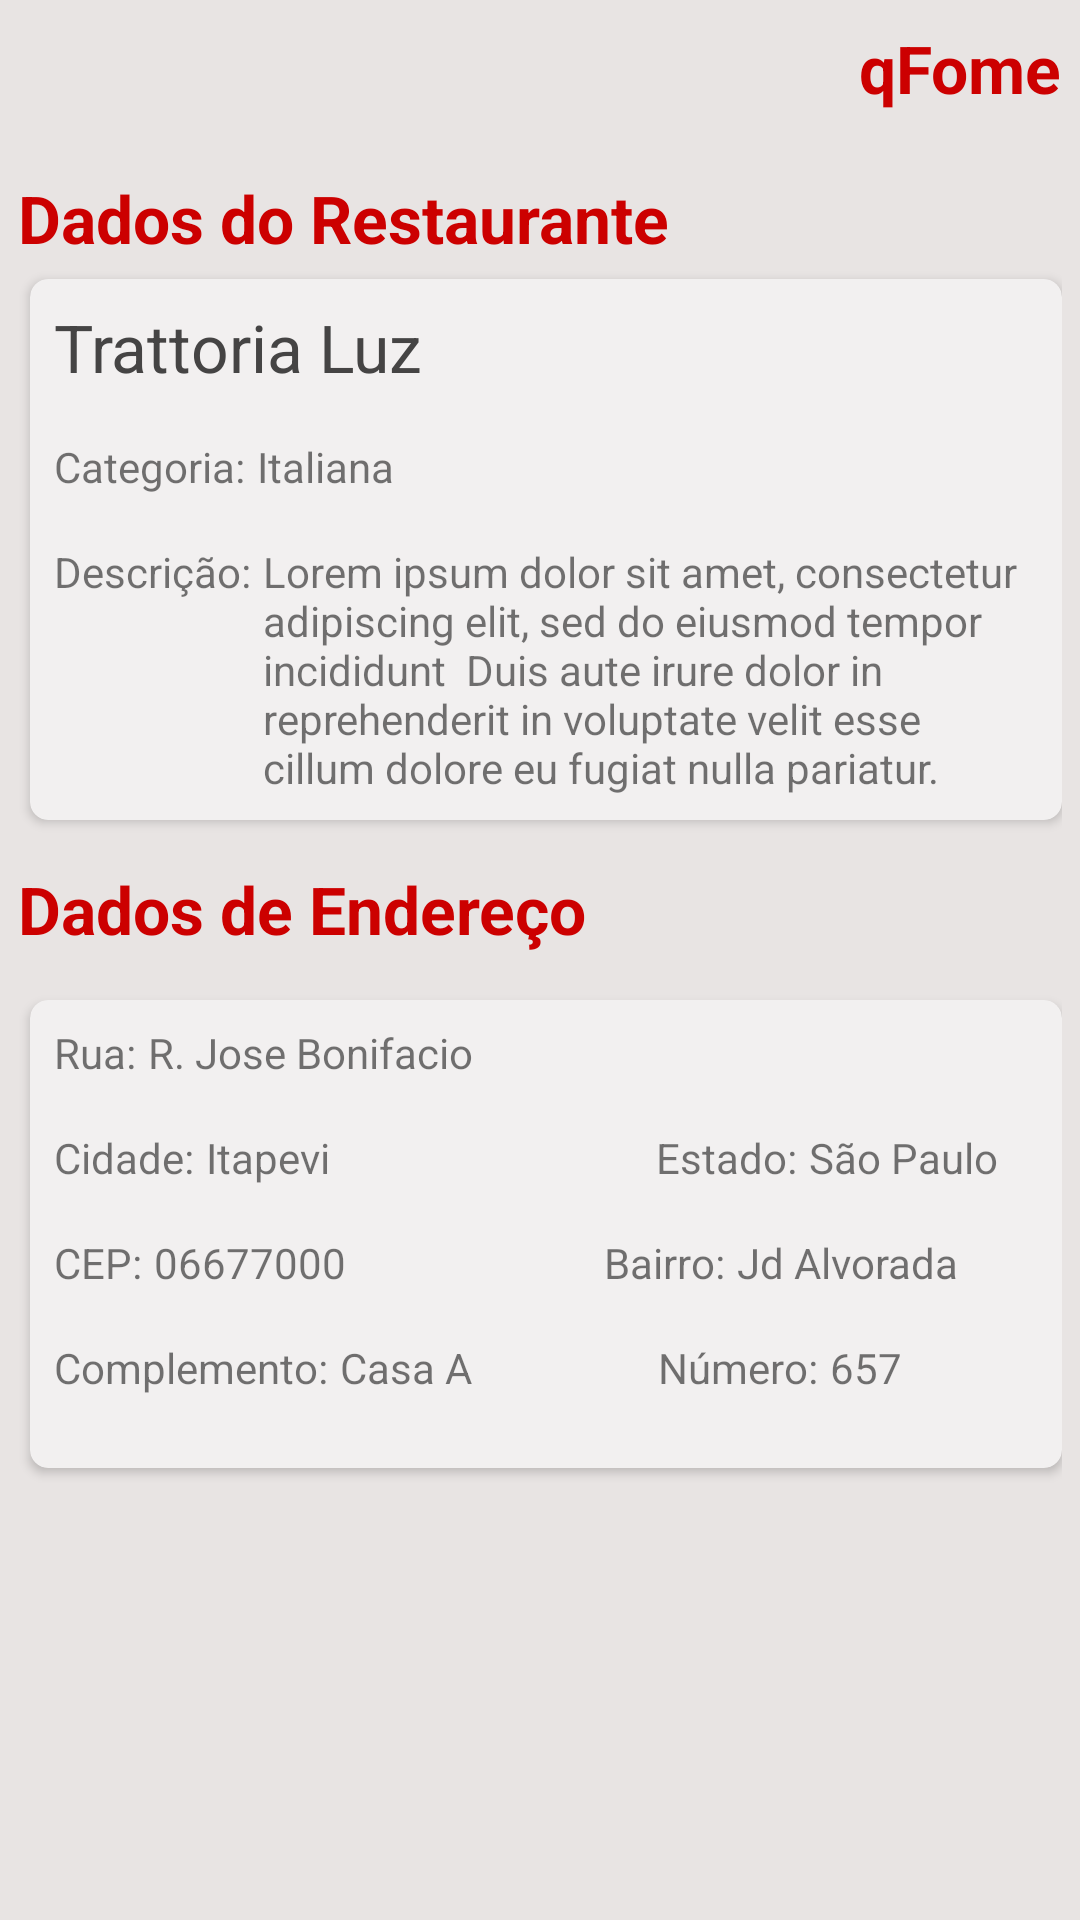

Here is an Android app screen rendered from its layout file. Give the layout XML and the strings, colors and styles it references.
<!-- AndroidManifest.xml: application theme Theme.IFood -->
<!-- res/layout/activity_restaurant_info.xml -->
<?xml version="1.0" encoding="utf-8"?>
<androidx.constraintlayout.widget.ConstraintLayout xmlns:android="http://schemas.android.com/apk/res/android"
    xmlns:app="http://schemas.android.com/apk/res-auto"
    xmlns:tools="http://schemas.android.com/tools"
    android:layout_width="match_parent"
    android:layout_height="match_parent"
    android:padding="6dp"
    android:background="@color/background"
    tools:context=".RestaurantInfoActivity">



    <TextView
        android:id="@+id/menu_app_name"
        android:layout_width="wrap_content"
        android:layout_height="50sp"
        android:text="qFome"
        android:layout_marginTop="2dp"
        android:textAlignment="center"
        android:textAppearance="@style/menuTitleAppearance"

        app:layout_constraintTop_toTopOf="parent"
        app:layout_constraintEnd_toEndOf="parent"/>

    <TextView
        android:id="@+id/tv_rest_get"
        android:layout_width="match_parent"
        android:layout_height="35dp"
        android:text="Dados do Restaurante"
        android:textAppearance="@style/menuTitleAppearance"

        app:layout_constraintTop_toBottomOf="@+id/menu_app_name"
        app:layout_constraintStart_toStartOf="parent"/>


    <androidx.cardview.widget.CardView
        android:id="@+id/card_rest_info"
        android:layout_width="match_parent"
        android:layout_height="wrap_content"
        android:layout_marginStart="4dp"

        android:padding="6dp"
        app:cardBackgroundColor="@color/card"
        app:cardCornerRadius="6dp"
        app:contentPadding="8dp"
        app:layout_constraintStart_toStartOf="parent"
        app:layout_constraintTop_toBottomOf="@+id/tv_rest_get">

        <LinearLayout
            android:layout_width="match_parent"
            android:layout_height="match_parent"
            android:orientation="vertical">

            <androidx.constraintlayout.widget.ConstraintLayout
                android:layout_width="match_parent"
                android:layout_height="45dp"
                android:orientation="horizontal">

                <TextView
                    android:id="@+id/restaurant_name_get"
                    android:layout_width="wrap_content"
                    android:layout_height="30sp"

                    android:text="Trattoria Luz"
                    app:layout_constraintStart_toStartOf="parent"
                    app:layout_constraintTop_toTopOf="parent"
                    android:textAppearance="@style/menuSubtitleAppearance" />

                <ImageView
                    android:id="@+id/edit_rest"
                    android:layout_width="24dp"
                    android:layout_height="24dp"
                    android:background="@drawable/baseline_edit_24"

                    app:layout_constraintEnd_toStartOf="@id/delete_rest"
                    app:layout_constraintTop_toTopOf="parent"/>

                <ImageView
                    android:id="@+id/delete_rest"
                    android:layout_width="24dp"
                    android:layout_height="24dp"
                    android:background="@drawable/baseline_delete_24"

                    app:layout_constraintEnd_toEndOf="parent"
                    app:layout_constraintTop_toTopOf="parent"/>

            </androidx.constraintlayout.widget.ConstraintLayout>

            <LinearLayout
                android:layout_width="match_parent"
                android:layout_height="35dp"
                android:orientation="horizontal">

                <TextView
                    android:layout_width="wrap_content"
                    android:layout_height="match_parent"
                    android:text="Categoria:"/>

                <TextView
                    android:id="@+id/get_category"
                    android:layout_width="wrap_content"
                    android:layout_height="match_parent"
                    android:layout_marginStart="4dp"
                    android:text="Italiana"/>

            </LinearLayout>

            <LinearLayout
                android:layout_width="match_parent"
                android:layout_height="wrap_content"
                android:orientation="horizontal">

                <TextView
                    android:layout_width="wrap_content"
                    android:layout_height="match_parent"
                    android:text="Descrição:"/>

                <TextView
                    android:id="@+id/get_description"
                    android:layout_width="wrap_content"
                    android:layout_height="wrap_content"
                    android:layout_marginStart="4dp"
                    android:text="Lorem ipsum dolor sit amet, consectetur adipiscing elit, sed do eiusmod tempor incididunt  Duis aute irure dolor in reprehenderit in voluptate velit esse cillum dolore eu fugiat nulla pariatur. "/>

            </LinearLayout>

        </LinearLayout>

    </androidx.cardview.widget.CardView>

    <TextView
        android:id="@+id/tv_address"
        android:layout_width="match_parent"
        android:layout_height="45dp"
        android:layout_marginTop="15dp"
        android:text="Dados de Endereço"
        android:textAppearance="@style/menuTitleAppearance"

        app:layout_constraintTop_toBottomOf="@+id/card_rest_info"
        app:layout_constraintStart_toStartOf="parent"/>

    <androidx.cardview.widget.CardView
        android:id="@+id/card_rest_add"
        android:layout_width="match_parent"
        android:layout_height="wrap_content"
        android:layout_marginStart="4dp"

        android:padding="6dp"
        app:cardBackgroundColor="@color/card"
        app:cardCornerRadius="6dp"
        app:contentPadding="8dp"
        app:layout_constraintStart_toStartOf="parent"
        app:layout_constraintTop_toBottomOf="@+id/tv_address">

        <LinearLayout
            android:layout_width="match_parent"
            android:layout_height="match_parent"
            android:orientation="vertical">

                <LinearLayout
                    android:layout_width="match_parent"
                    android:layout_height="35dp"
                    android:orientation="horizontal"
                    app:layout_constraintStart_toStartOf="parent"
                    app:layout_constraintTop_toTopOf="parent">

                    <TextView
                        android:layout_width="wrap_content"
                        android:layout_height="match_parent"
                        android:text="Rua:"/>

                    <TextView
                        android:id="@+id/get_street"
                        android:layout_width="wrap_content"
                        android:layout_height="match_parent"
                        android:layout_marginStart="4dp"
                        android:text="R. Jose Bonifacio"/>

                </LinearLayout>

            <LinearLayout
                android:layout_width="match_parent"
                android:layout_height="35dp"
                android:orientation="horizontal">

                <TextView
                    android:layout_width="wrap_content"
                    android:layout_height="match_parent"
                    android:text="Cidade:"/>

                <TextView
                    android:id="@+id/get_city"
                    android:layout_width="100dp"
                    android:layout_height="match_parent"
                    android:layout_marginStart="4dp"
                    android:text="Itapevi"/>

                <TextView
                    android:layout_width="wrap_content"
                    android:layout_height="match_parent"
                    android:layout_marginStart="50dp"
                    android:text="Estado:"/>

                <TextView
                    android:id="@+id/get_state"
                    android:layout_width="wrap_content"
                    android:layout_height="match_parent"
                    android:layout_marginStart="4dp"
                    android:text="São Paulo"/>

            </LinearLayout>

            <LinearLayout
                android:layout_width="match_parent"
                android:layout_height="35dp"
                android:orientation="horizontal">

                <TextView
                    android:layout_width="wrap_content"
                    android:layout_height="match_parent"
                    android:text="CEP:"/>

                <TextView
                    android:id="@+id/get_cep"
                    android:layout_width="100dp"
                    android:layout_height="wrap_content"
                    android:layout_marginStart="4dp"
                    android:text="06677000"/>

                <TextView
                    android:layout_width="wrap_content"
                    android:layout_height="match_parent"
                    android:layout_marginStart="50dp"
                    android:text="Bairro:"/>

                <TextView
                    android:id="@+id/get_nghd"
                    android:layout_width="wrap_content"
                    android:layout_height="wrap_content"
                    android:layout_marginStart="4dp"
                    android:text="Jd Alvorada"/>

            </LinearLayout>

            <LinearLayout
                android:layout_width="match_parent"
                android:layout_height="35dp"
                android:orientation="horizontal">

                <TextView
                    android:layout_width="wrap_content"
                    android:layout_height="match_parent"
                    android:text="Complemento:"/>

                <TextView
                    android:id="@+id/get_complem"
                    android:layout_width="100dp"
                    android:layout_height="wrap_content"
                    android:layout_marginStart="4dp"
                    android:text="Casa A"/>

                <TextView
                    android:layout_width="wrap_content"
                    android:layout_height="match_parent"
                    android:layout_marginStart="6dp"
                    android:text="Número:"/>

                <TextView
                    android:id="@+id/get_number"
                    android:layout_width="wrap_content"
                    android:layout_height="wrap_content"
                    android:layout_marginStart="4dp"
                    android:text="657"/>

            </LinearLayout>

        </LinearLayout>

    </androidx.cardview.widget.CardView>


</androidx.constraintlayout.widget.ConstraintLayout>
<!-- resources referenced by this layout -->
<resources>
  <color name="background">#e8e4e3</color>
  <color name="card">#f2f0f0</color>
  <style name="menuSubtitleAppearance" parent="TextAppearance.AppCompat.Large">
          <item name="android:textSize">22sp</item>
          <item name="android:textColor">@color/title</item>
          <item name="android:textStyle">normal</item>
          <item name="theme">@style/TextAppearance.AppCompat.Medium</item>
      </style>
  <style name="menuTitleAppearance" parent="TextAppearance.AppCompat.Large">
          <item name="android:textSize">22sp</item>
          <item name="android:textColor">@android:color/holo_red_dark</item>
          <item name="android:textStyle">bold</item>
          <item name="theme">@style/TextAppearance.AppCompat.Large</item>
      </style>
  <style name="Theme.IFood" parent="Theme.MaterialComponents.DayNight.NoActionBar">
          
          <item name="colorPrimary">@color/main</item>
          <item name="colorPrimaryVariant">@color/main</item>
          <item name="colorOnPrimary">@color/white</item>
          
          <item name="colorSecondary">@color/teal_200</item>
          <item name="colorSecondaryVariant">@color/teal_700</item>
          <item name="colorOnSecondary">@color/black</item>
          
          <item name="android:statusBarColor">?attr/colorPrimaryVariant</item>
          
      </style>
  <color name="title">#454444</color>
  <color name="main">#ffcc0000</color>
  <color name="white">#FFFFFFFF</color>
  <color name="teal_200">#FF03DAC5</color>
  <color name="teal_700">#FF018786</color>
  <color name="black">#FF000000</color>
</resources>
